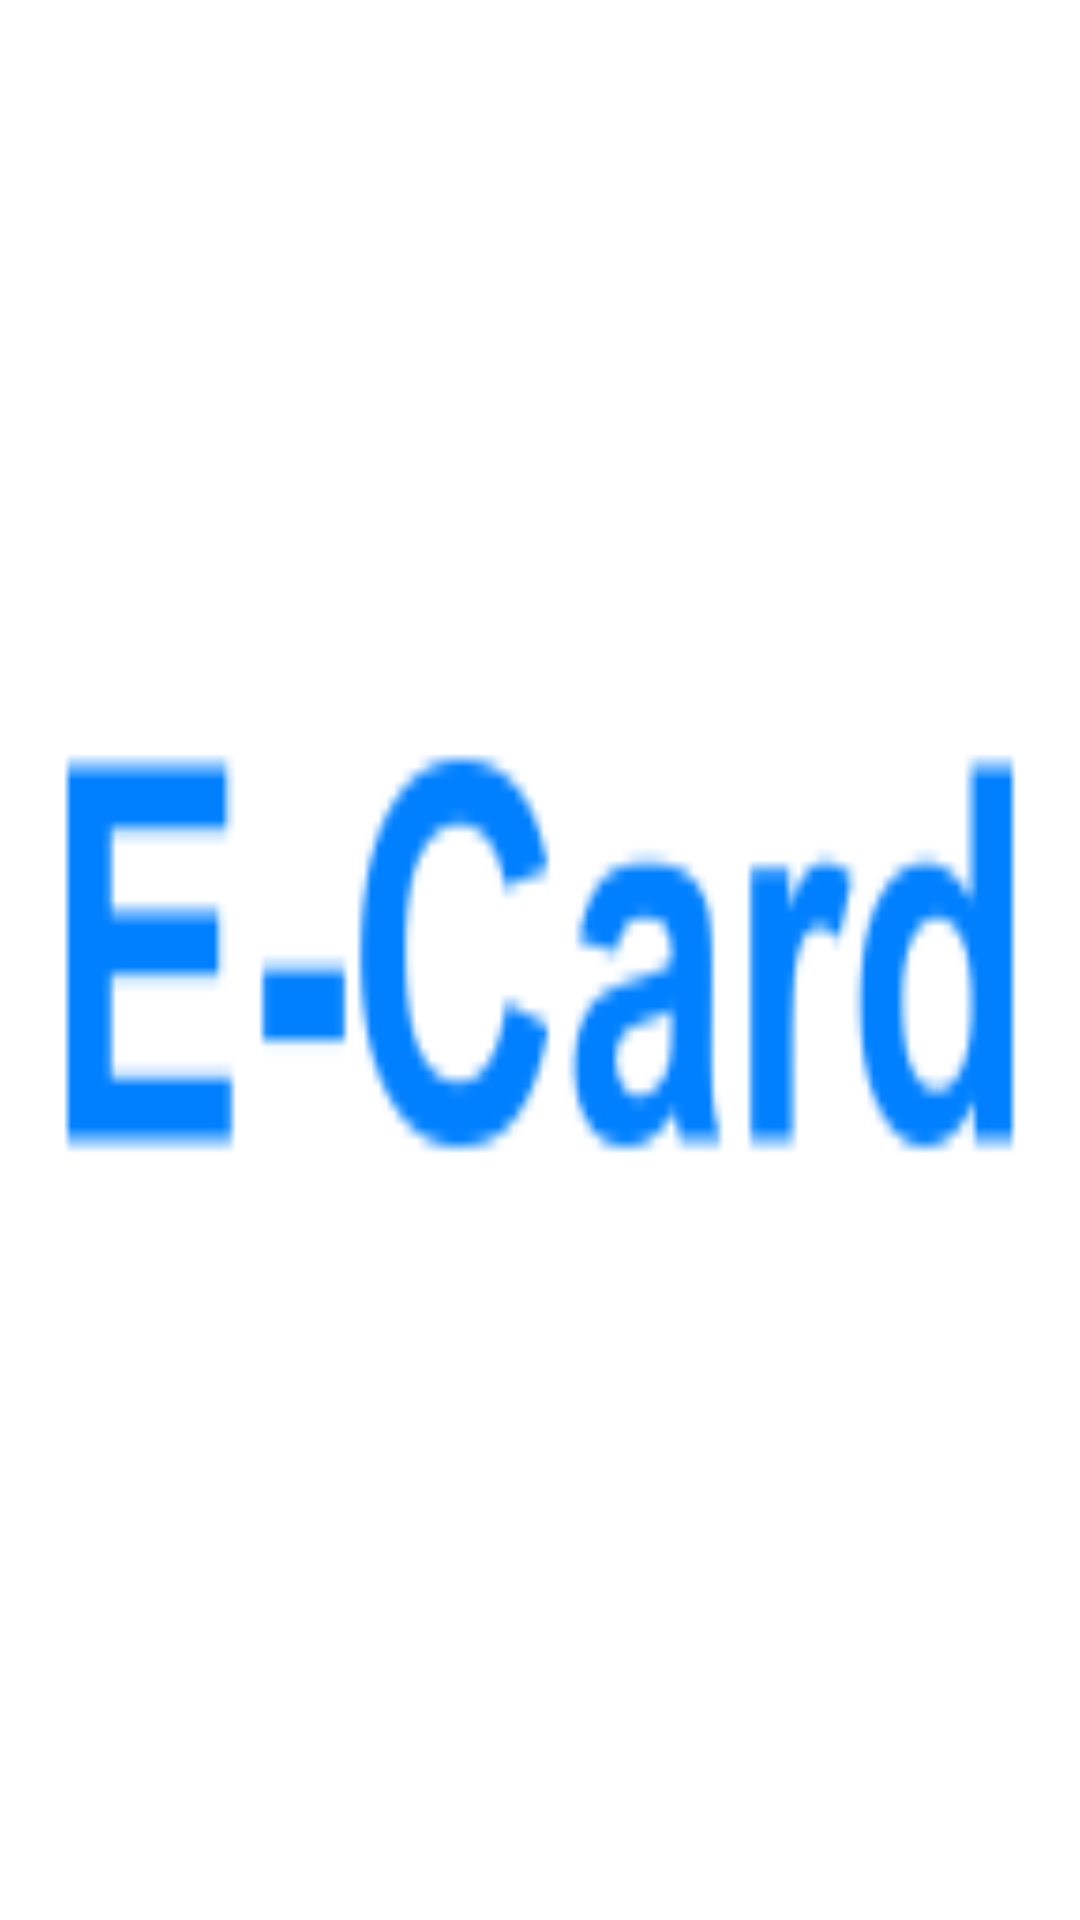

Reconstruct the res/layout file that produces this screen, plus the resources it refers to.
<!-- AndroidManifest.xml: application theme AppTheme -->
<!-- res/layout/activity_start.xml -->
<?xml version="1.0" encoding="utf-8"?>
<LinearLayout xmlns:android="http://schemas.android.com/apk/res/android"
    android:layout_width="fill_parent"
    android:layout_height="fill_parent"
    android:background="@drawable/ic_launcher" >
    

</LinearLayout>
<!-- resources referenced by this layout -->
<resources>
  <!-- drawable ic_launcher: png bitmap (drawable-hdpi, 927 bytes) -->
  <style name="AppTheme" parent="AppBaseTheme">
          
      </style>
  <style name="AppBaseTheme" parent="android:Theme.Light">
          
      </style>
</resources>
